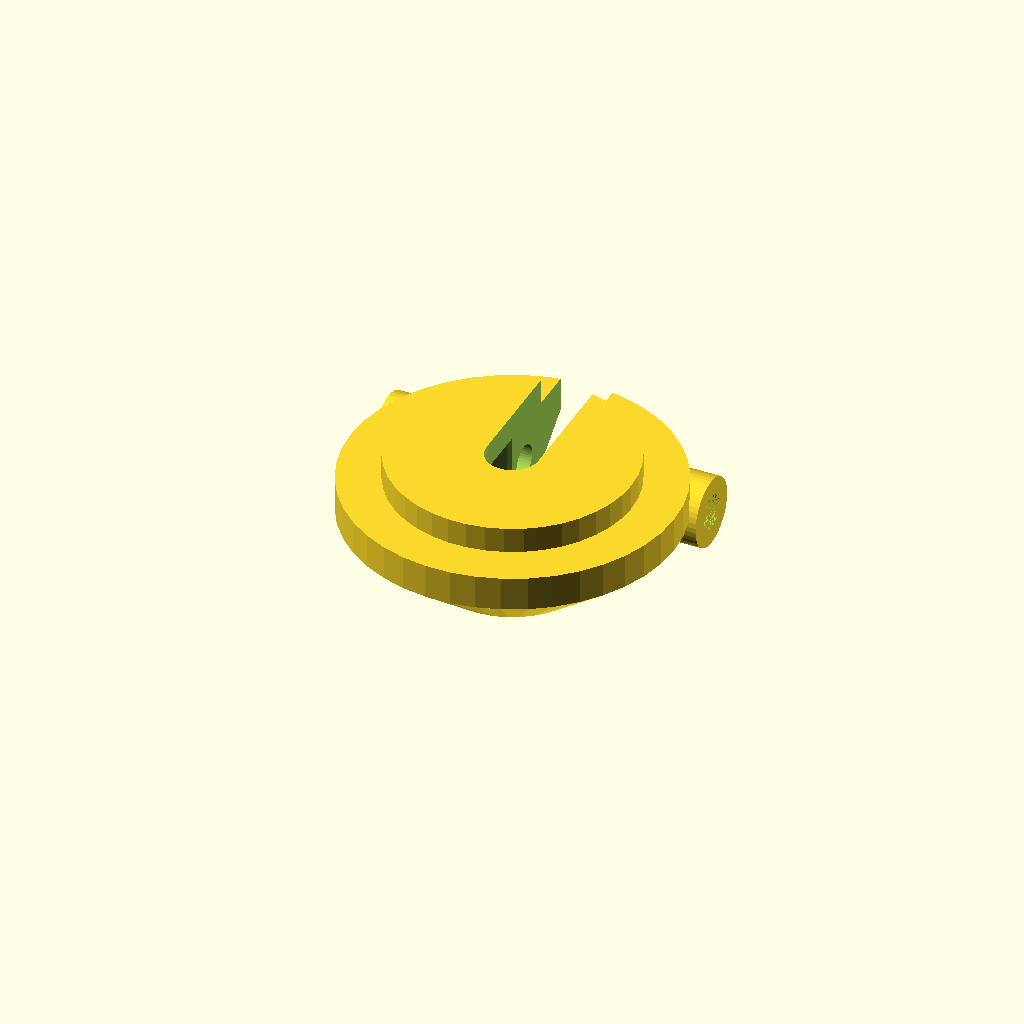
Cell 1: the model at its default parameters.
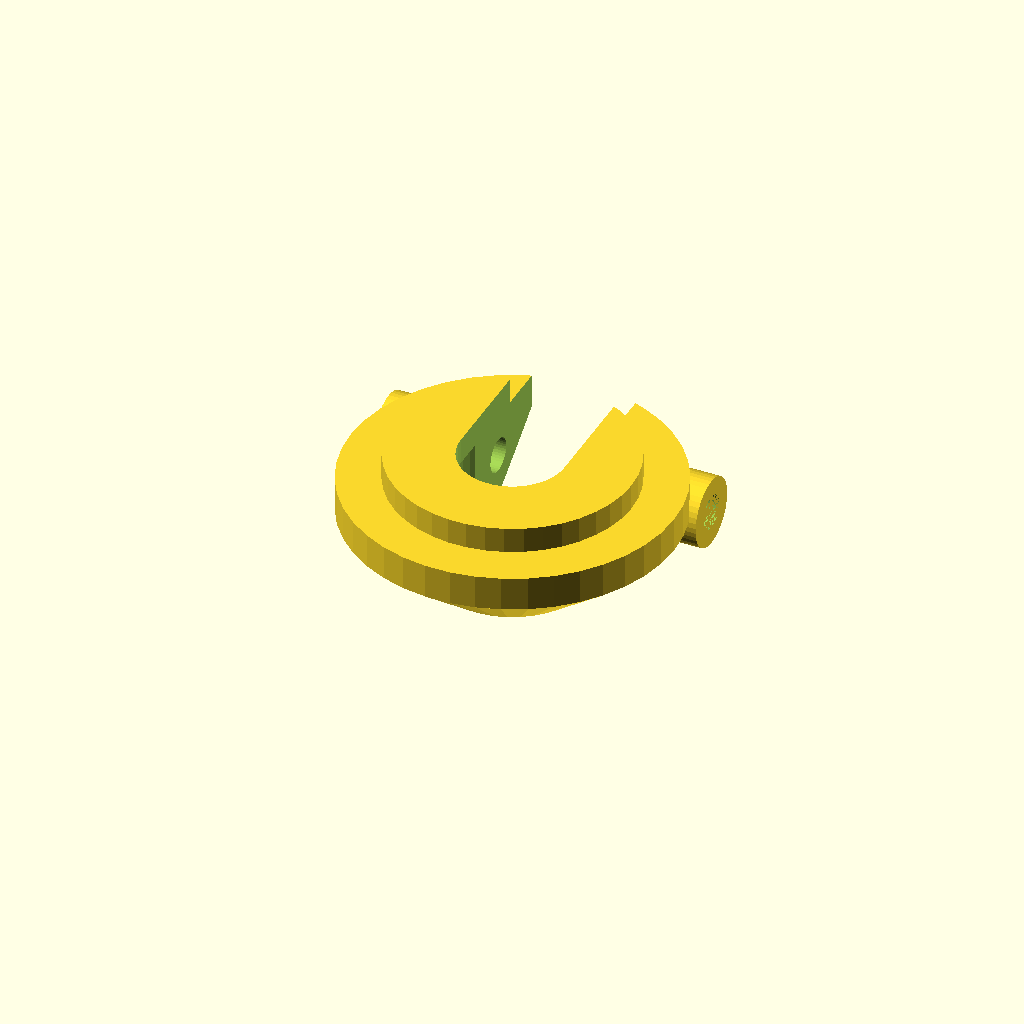
Cell 2: the same model with gRodDia = 6.1.
One fixed orthographic camera (rotation 55°, 0°, 25°; colour scheme Cornfield) for every cell.
OpenSCAD source file inputs/thingiverse/files/thing-3660466/files/RC-Tamiya-X5-and-V5-Spring-Retention-Disc-v3.scad:
/* Tamiya Damper Spring Cup/Retention Disk X5/V5 (Federteller)

   Fits at least TT-02B and DT-03. Probably many other chassis, too.
   
*/

//$fn=23;
$fn=42;
gRodDia=3.05;

 /* front, no screw */
if (0)
cup(7, 15+2, 0);

 /* front, with locking screw */
if (0)
cup(7, 15+2, 2.0); // M2

 /* rear, no screw */
if (0)
//translate([+30, 0, 0])
cup(7, 17+2, 0);

/* rear, with locking screw */
if (1)
//translate([+30, 0, 0])
cup(7, 17+2, 2.0); // M2

module cup(d1, d2, sd)
{
	difference()
	{
		union()
		{
			/* lower cone */
										cylinder(d1=d1+2, d2=d2, h=4.0);
			
			/* spring retention disk */
			translate([0, 0, 4])		cylinder(d=d2, h=2.0); 
			
			/* spring centering disk */
			translate([0, 0, 4+2.0]) 	cylinder(d=d2-2-3, h=1.5); 
			
			/* lock */
			if (sd>0)
			{
				translate([0, d2/2/2, (4+2)-(sd+3)/2])
				rotate([0, 90, 0])
				cylinder(d=sd+2, h=d2/1, center=true);
			}
		}

		/* ball end connector */
		cylinder(d=d1+0.1, h=4+2);
		
		/* insertion dingenskirchens schlitz */ 
		translate([0, 10/2, 0])
		cube([gRodDia, 10, 23], center=true);
		cylinder(d=gRodDia, h=23);
		
		/* room for screw */
		if (sd>0)
		{
				translate([0, d2/2/2, (4+2)-(sd+3)/2])
				rotate([0, 90, 0])
				cylinder(d=sd, h=d2/1, center=true);
		}

	}
}
Customizer parameters (derived from the source; name, type, default, range or options):
gRodDia: number, default 3.05
